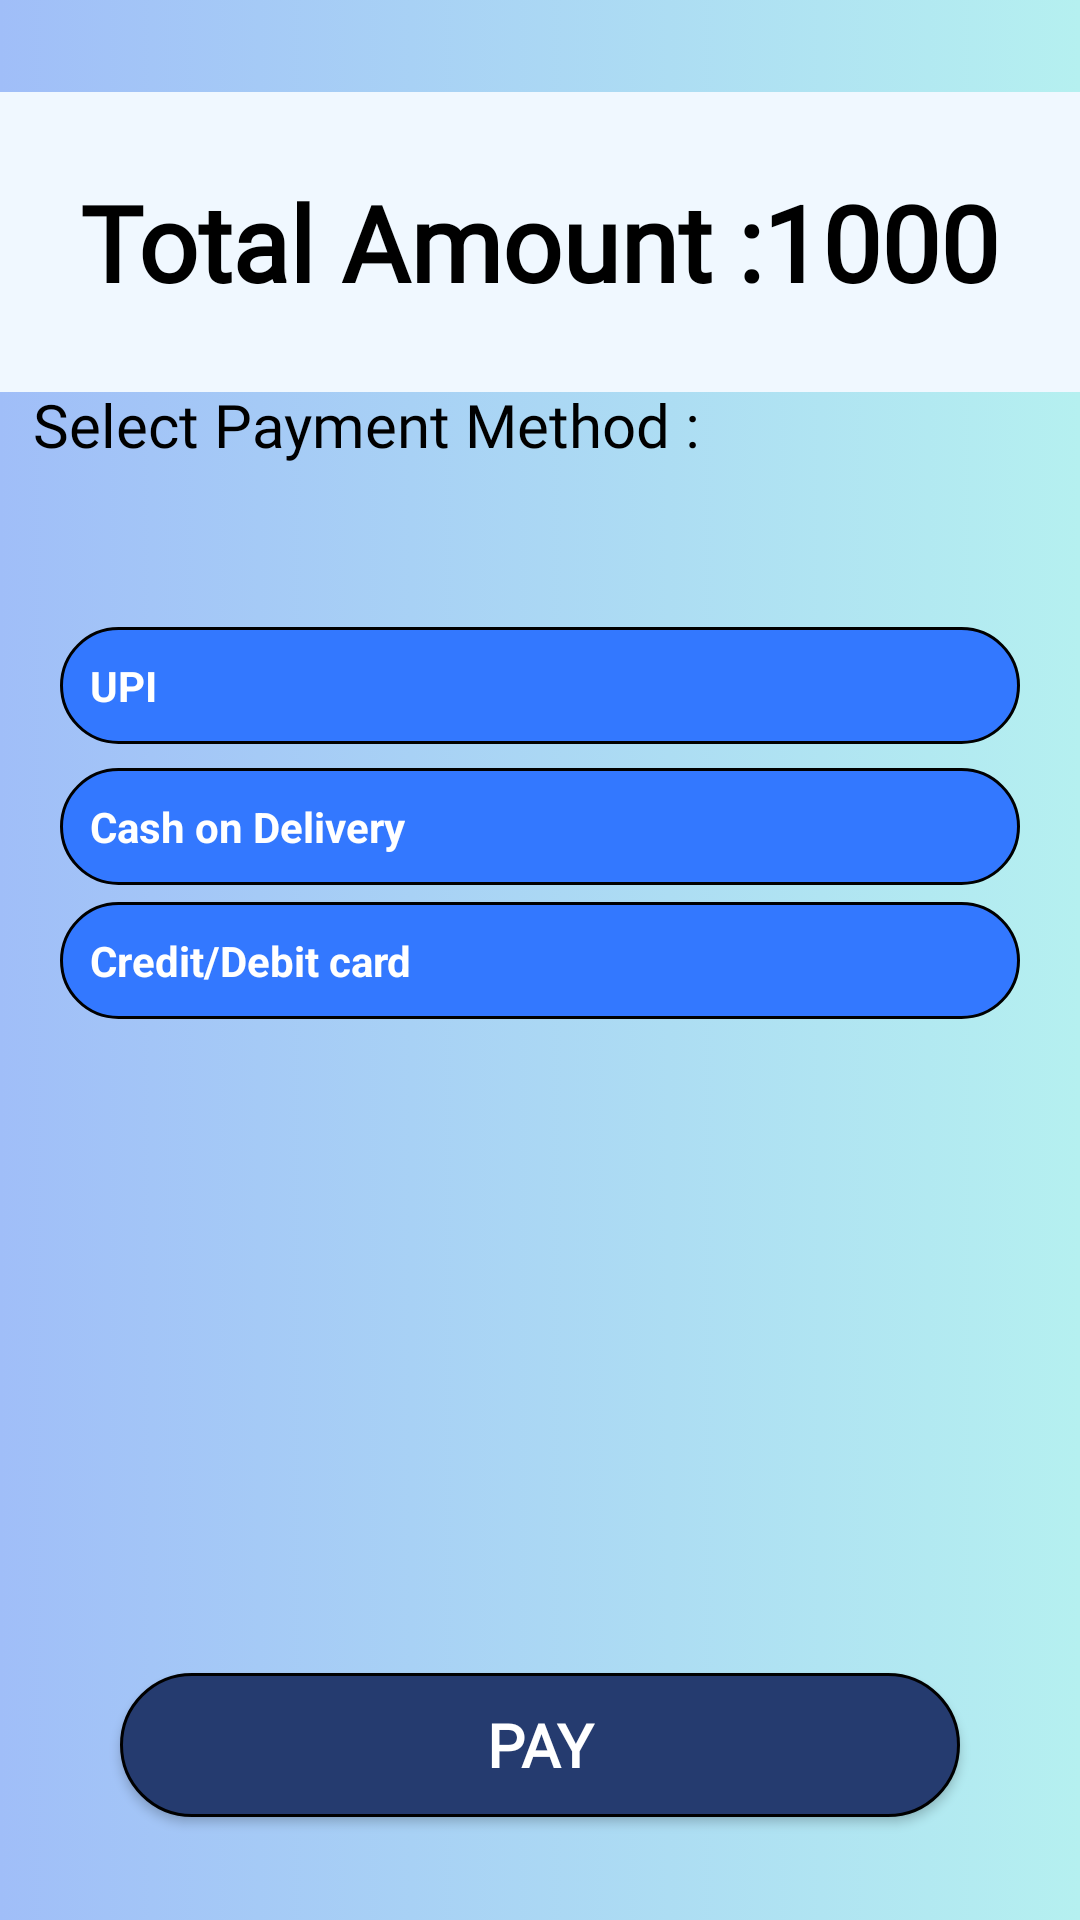

Reconstruct the res/layout file that produces this screen, plus the resources it refers to.
<!-- AndroidManifest.xml: application theme Theme.CarRentalSystem -->
<!-- res/layout/activity_payment.xml -->
<?xml version="1.0" encoding="utf-8"?>
<androidx.constraintlayout.widget.ConstraintLayout xmlns:android="http://schemas.android.com/apk/res/android"
    xmlns:app="http://schemas.android.com/apk/res-auto"
    xmlns:tools="http://schemas.android.com/tools"
    android:layout_width="match_parent"
    android:layout_height="match_parent"
    android:background="@drawable/gradient_background"
    tools:context=".PaymentActivity">

    <LinearLayout
        android:layout_width="match_parent"
        android:layout_height="100dp"
        android:background="@color/title"
        android:gravity="center"
        android:orientation="horizontal"
        app:layout_constraintBottom_toBottomOf="parent"
        app:layout_constraintEnd_toEndOf="parent"
        app:layout_constraintHorizontal_bias="1.0"
        app:layout_constraintStart_toStartOf="parent"
        app:layout_constraintTop_toTopOf="parent"
        app:layout_constraintVertical_bias="0.057">

        <TextView
            android:layout_width="wrap_content"
            android:layout_height="wrap_content"


            android:fontFamily="@font/times_new_roman"
            android:text="Total Amount :"
            android:textColor="@color/black"
            android:textSize="35dp"
            android:textStyle="bold"
            app:layout_constraintBottom_toBottomOf="parent"
            app:layout_constraintEnd_toEndOf="parent"
            app:layout_constraintHorizontal_bias="0.174"
            app:layout_constraintStart_toStartOf="parent"
            app:layout_constraintTop_toTopOf="parent"
            app:layout_constraintVertical_bias="0.18" />

        <TextView
            android:id="@+id/finaltotal"
            android:layout_width="wrap_content"
            android:layout_height="wrap_content"
            android:fontFamily="@font/times_new_roman"
            android:text="1000"
            android:textColor="@color/black"
            android:textSize="35dp"
            android:textStyle="bold"
            app:layout_constraintBottom_toBottomOf="parent"
            app:layout_constraintEnd_toEndOf="parent"
            app:layout_constraintHorizontal_bias="0.783"
            app:layout_constraintStart_toStartOf="parent"
            app:layout_constraintTop_toTopOf="parent"
            app:layout_constraintVertical_bias="0.181" />


    </LinearLayout>

    <TextView
        android:id="@+id/textView7"
        android:layout_width="wrap_content"
        android:layout_height="wrap_content"
        android:fontFamily="@font/times_new_roman"
        android:text="Select Payment Method :"
        android:textColor="@color/black"
        android:textSize="20dp"
        app:layout_constraintBottom_toBottomOf="parent"
        app:layout_constraintEnd_toEndOf="parent"
        app:layout_constraintHorizontal_bias="0.081"
        app:layout_constraintStart_toStartOf="parent"
        app:layout_constraintTop_toTopOf="parent"
        app:layout_constraintVertical_bias="0.209" />

    <TextView
        android:id="@+id/textView8"
        android:layout_width="match_parent"
        android:layout_height="wrap_content"
        android:layout_marginHorizontal="20dp"
        android:background="@drawable/payments"
        android:padding="10dp"
        android:text="Cash on Delivery"
        android:textColor="@color/white"

        android:textStyle="bold"
        app:layout_constraintBottom_toBottomOf="parent"
        app:layout_constraintEnd_toEndOf="parent"
        app:layout_constraintHorizontal_bias="0.4"
        app:layout_constraintStart_toStartOf="parent"
        app:layout_constraintTop_toTopOf="parent"
        app:layout_constraintVertical_bias="0.426" />

    <TextView
        android:id="@+id/textView9"
        android:layout_width="match_parent"
        android:layout_height="wrap_content"
        android:layout_marginHorizontal="20dp"
        android:background="@drawable/payments"
        android:padding="10dp"
        android:text="Credit/Debit card"
        android:textColor="@color/white"

        android:textStyle="bold"
        app:layout_constraintBottom_toBottomOf="parent"
        app:layout_constraintEnd_toEndOf="parent"
        app:layout_constraintStart_toStartOf="parent"
        app:layout_constraintTop_toTopOf="parent" />

    <TextView
        android:id="@+id/textView22"
        android:layout_width="match_parent"
        android:layout_height="wrap_content"
        android:layout_marginHorizontal="20dp"
        android:background="@drawable/payments"
        android:padding="10dp"
        android:text="UPI"
        android:textColor="@color/white"

        android:textStyle="bold"
        app:layout_constraintBottom_toBottomOf="parent"
        app:layout_constraintEnd_toEndOf="parent"
        app:layout_constraintStart_toStartOf="parent"
        app:layout_constraintTop_toTopOf="parent"
        app:layout_constraintVertical_bias="0.348" />

    <androidx.appcompat.widget.AppCompatButton
        android:id="@+id/b1"
        android:layout_width="match_parent"
        android:layout_height="wrap_content"
        android:background="@drawable/register_button"
        android:layout_marginHorizontal="40dp"
        android:text="Pay"
        android:textColor="@color/white"
        android:fontFamily="@font/times_new_roman"
        android:textStyle="bold"
        android:textSize="20dp"
        app:layout_constraintBottom_toBottomOf="parent"
        app:layout_constraintEnd_toEndOf="parent"
        app:layout_constraintHorizontal_bias="0.0"
        app:layout_constraintStart_toStartOf="parent"
        app:layout_constraintTop_toTopOf="parent"
        app:layout_constraintVertical_bias="0.942" />




</androidx.constraintlayout.widget.ConstraintLayout>
<!-- resources referenced by this layout -->
<resources>
  <color name="black">#FF000000</color>
  <color name="title">#f0f8ff</color>
  <color name="white">#FFFFFFFF</color>
  <!-- drawable gradient_background (drawable) -->
  <?xml version="1.0" encoding="utf-8"?>
  <selector xmlns:android="http://schemas.android.com/apk/res/android">
  
      <item>
          <shape>
              <gradient
                  android:angle="360"
                  android:startColor="@color/gradient_c1"
                  android:endColor="@color/gradient_c2"
                  />
          </shape>
      </item>
  
  </selector>
  <!-- drawable payments (drawable) -->
  <?xml version="1.0" encoding="utf-8"?>
  <shape xmlns:android="http://schemas.android.com/apk/res/android">
      <stroke
          android:width="1dp"
          android:color="@color/black"/>
      <corners
          android:radius="50dp"/>
      <solid
          android:color="@color/Text"></solid>
  </shape>
  <!-- drawable register_button (drawable) -->
  <?xml version="1.0" encoding="utf-8"?>
  <shape xmlns:android="http://schemas.android.com/apk/res/android">
      <solid
          android:color="@color/darkblue"/>
      <stroke
          android:width="1dp"
          android:color="@color/black"/>
      <corners
          android:radius="50dp"/>
  
  </shape>
  <style name="Theme.CarRentalSystem" parent="Theme.MaterialComponents.DayNight.DarkActionBar">
          
          <item name="colorPrimary">@color/purple_500</item>
          <item name="colorPrimaryVariant">@color/purple_700</item>
          <item name="colorOnPrimary">@color/white</item>
          
          <item name="colorSecondary">@color/teal_200</item>
          <item name="colorSecondaryVariant">@color/teal_700</item>
          <item name="colorOnSecondary">@color/black</item>
          
          <item name="android:statusBarColor" tools:targetApi="l">?attr/colorPrimaryVariant</item>
          
  
          <item name="bottomSheetDialogTheme">@style/AppBottomSheetDialogTheme</item>
  
      </style>
  <color name="gradient_c1">#a0BEF8</color>
  <color name="gradient_c2">#b5f0f0</color>
  <color name="Text">#3378ff</color>
  <color name="darkblue">#253b6f</color>
  <color name="purple_500">#FF6200EE</color>
  <color name="purple_700">#FF3700B3</color>
  <color name="teal_200">#FF03DAC5</color>
  <color name="teal_700">#FF018786</color>
  <style name="AppBottomSheetDialogTheme" parent="Theme.Design.Light.BottomSheetDialog">
          <item name="bottomSheetStyle">@style/AppModalStyle</item>
      </style>
  <style name="AppModalStyle" parent="Widget.Design.BottomSheet.Modal">
          <item name="android:background">@drawable/background</item>
      </style>
  <!-- drawable background (drawable) -->
  <?xml version="1.0" encoding="utf-8"?>
  <shape xmlns:android="http://schemas.android.com/apk/res/android">
      <solid android:color="@color/lightgrey"/>
      <corners android:topLeftRadius="20dp" android:topRightRadius="20dp"/>
  
  </shape>
  <color name="lightgrey">#f1eff3</color>
</resources>
